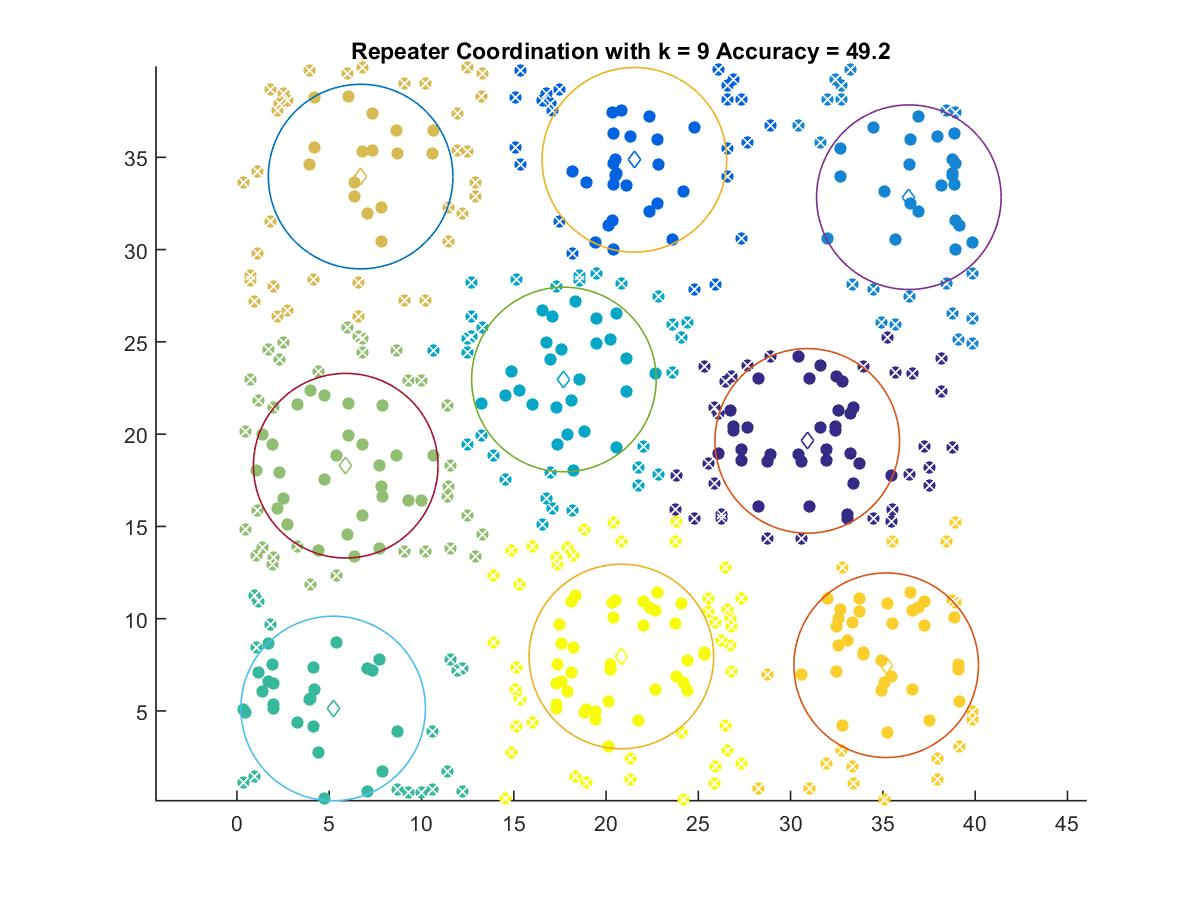

The data file committed next to this chart (first rows):
30.903, 19.634
21.54, 34.86
36.41, 32.84
17.72, 22.96
5.214, 5.134
5.894, 18.29
6.702, 33.96
35.18, 7.477
20.83, 7.952
